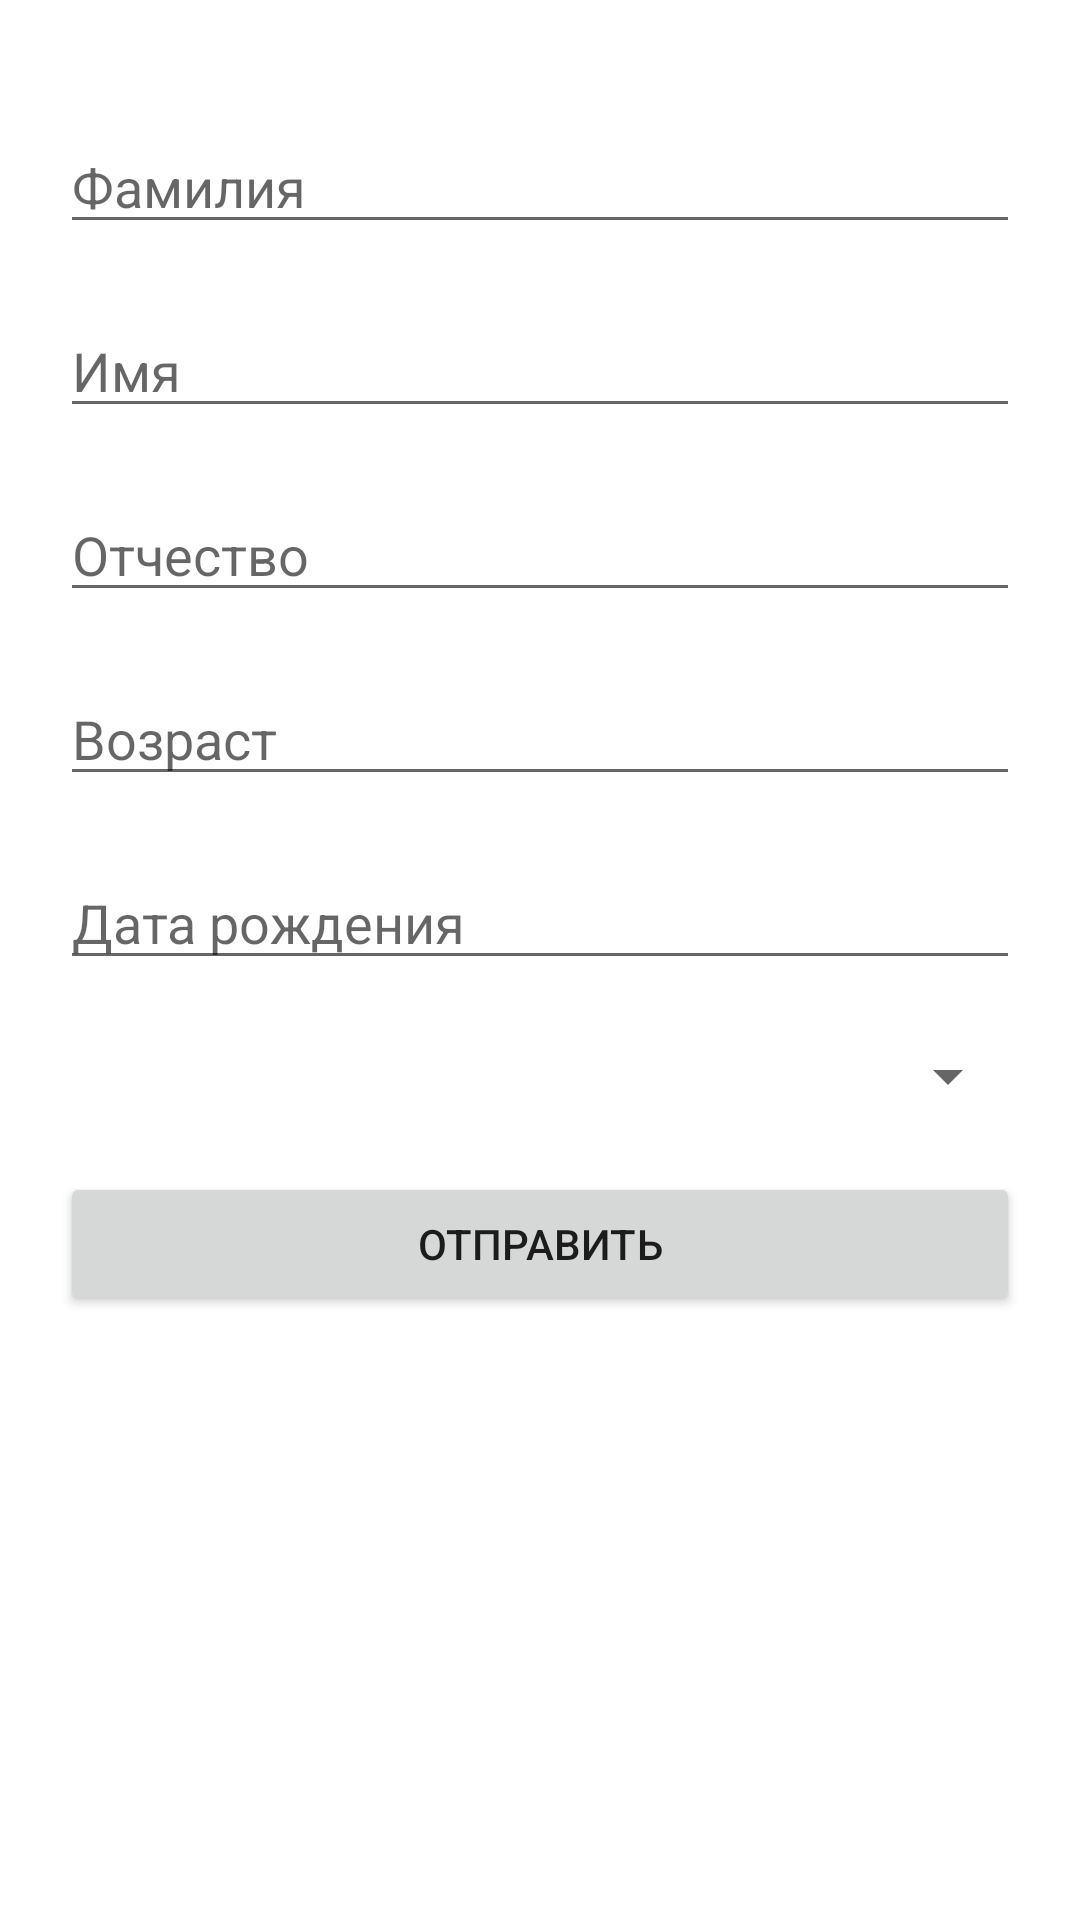

Write the Android layout XML for this screen, with the resource values it uses.
<!-- AndroidManifest.xml: application theme Theme.MobileSystems -->
<!-- res/layout/activity_page_for_input_data.xml -->
<?xml version="1.0" encoding="utf-8"?>
<LinearLayout xmlns:android="http://schemas.android.com/apk/res/android"
    android:layout_width="match_parent"
    android:layout_height="match_parent"
    android:orientation="vertical"
    android:padding="20dp">

<EditText
    android:id="@+id/lastNameEditText"
    android:layout_width="match_parent"
    android:layout_height="wrap_content"
    android:hint="Фамилия"
    android:inputType="text"
    android:layout_marginTop="20dp"/>

<EditText
    android:id="@+id/firstNameEditText"
    android:layout_width="match_parent"
    android:layout_height="wrap_content"
    android:hint="Имя"
    android:inputType="text"
    android:layout_marginTop="20dp"/>

<EditText
    android:id="@+id/patronymicEditText"
    android:layout_width="match_parent"
    android:layout_height="wrap_content"
    android:hint="Отчество"
    android:inputType="text"
    android:layout_marginTop="20dp"/>

<EditText
    android:id="@+id/ageEditText"
    android:layout_width="match_parent"
    android:layout_height="wrap_content"
    android:hint="Возраст"
    android:inputType="number"
    android:layout_marginTop="20dp"/>

<EditText
    android:id="@+id/birthDateEditText"
    android:layout_width="match_parent"
    android:layout_height="wrap_content"
    android:hint="Дата рождения"
    android:inputType="date"
    android:layout_marginTop="20dp"/>

<Spinner
    android:id="@+id/genderSpinner"
    android:layout_width="match_parent"
    android:layout_height="wrap_content"
    android:hint="Пол"
    android:entries="@array/gender_options"
    android:layout_marginTop="20dp"/>

    <Button
        android:id="@+id/submitButton"
        android:layout_width="match_parent"
        android:layout_height="wrap_content"
        android:text="Отправить"
        android:layout_marginTop="20dp"/>

</LinearLayout>
<!-- resources referenced by this layout -->
<resources>
  <style name="Theme.MobileSystems" parent="Theme.MaterialComponents.DayNight.DarkActionBar">
          
          <item name="colorPrimary">@color/purple_500</item>
          <item name="colorPrimaryVariant">@color/purple_700</item>
          <item name="colorOnPrimary">@color/white</item>
          
          <item name="colorSecondary">@color/teal_200</item>
          <item name="colorSecondaryVariant">@color/teal_700</item>
          <item name="colorOnSecondary">@color/black</item>
          
          <item name="android:statusBarColor">?attr/colorPrimaryVariant</item>
          
      </style>
  <color name="purple_500">#FF6200EE</color>
  <color name="purple_700">#FF3700B3</color>
  <color name="white">#FFFFFFFF</color>
  <color name="teal_200">#FF03DAC5</color>
  <color name="teal_700">#FF018786</color>
  <color name="black">#FF000000</color>
</resources>
